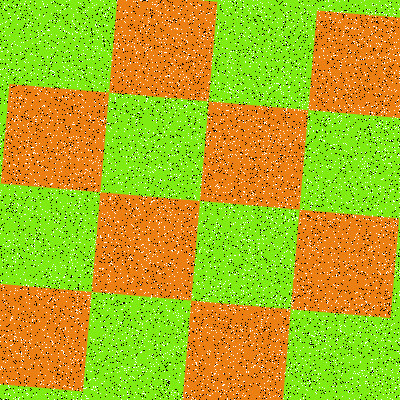

Source data for this figure (header and first rows):
Type, X, Y
Salt, 51, 158
Salt, 163, 342
Salt, 299, 223
Salt, 372, 250
Salt, 367, 267
Salt, 45, 211
Salt, 267, 318
Salt, 169, 207
Salt, 321, 359
Salt, 72, 184
Salt, 171, 392
Salt, 140, 30
Salt, 40, 91
Salt, 299, 388
Salt, 365, 161
Salt, 79, 311
Salt, 359, 44
Salt, 197, 307
Salt, 336, 274
Salt, 181, 348
Salt, 394, 73
Salt, 330, 224
Salt, 240, 234
Salt, 247, 99
Salt, 218, 28
Salt, 141, 351
Salt, 295, 358
Salt, 257, 325
Salt, 122, 229
Salt, 204, 249
Salt, 145, 95
Salt, 184, 385
Salt, 107, 373
Salt, 315, 177
Salt, 255, 184
Salt, 221, 105
Salt, 145, 79
Salt, 65, 80
Salt, 136, 168
Salt, 3, 125
Salt, 85, 157
Salt, 108, 236
Salt, 8, 139
Salt, 319, 56
Salt, 339, 163
Salt, 347, 355
Salt, 365, 301
Salt, 96, 285
Salt, 26, 346
Salt, 399, 8
Salt, 270, 397
Salt, 357, 272
Salt, 106, 25
Salt, 115, 268
Salt, 114, 333
Salt, 46, 344
Salt, 199, 252
Salt, 45, 326
Salt, 326, 352
Salt, 170, 82
... 15,940 more rows
